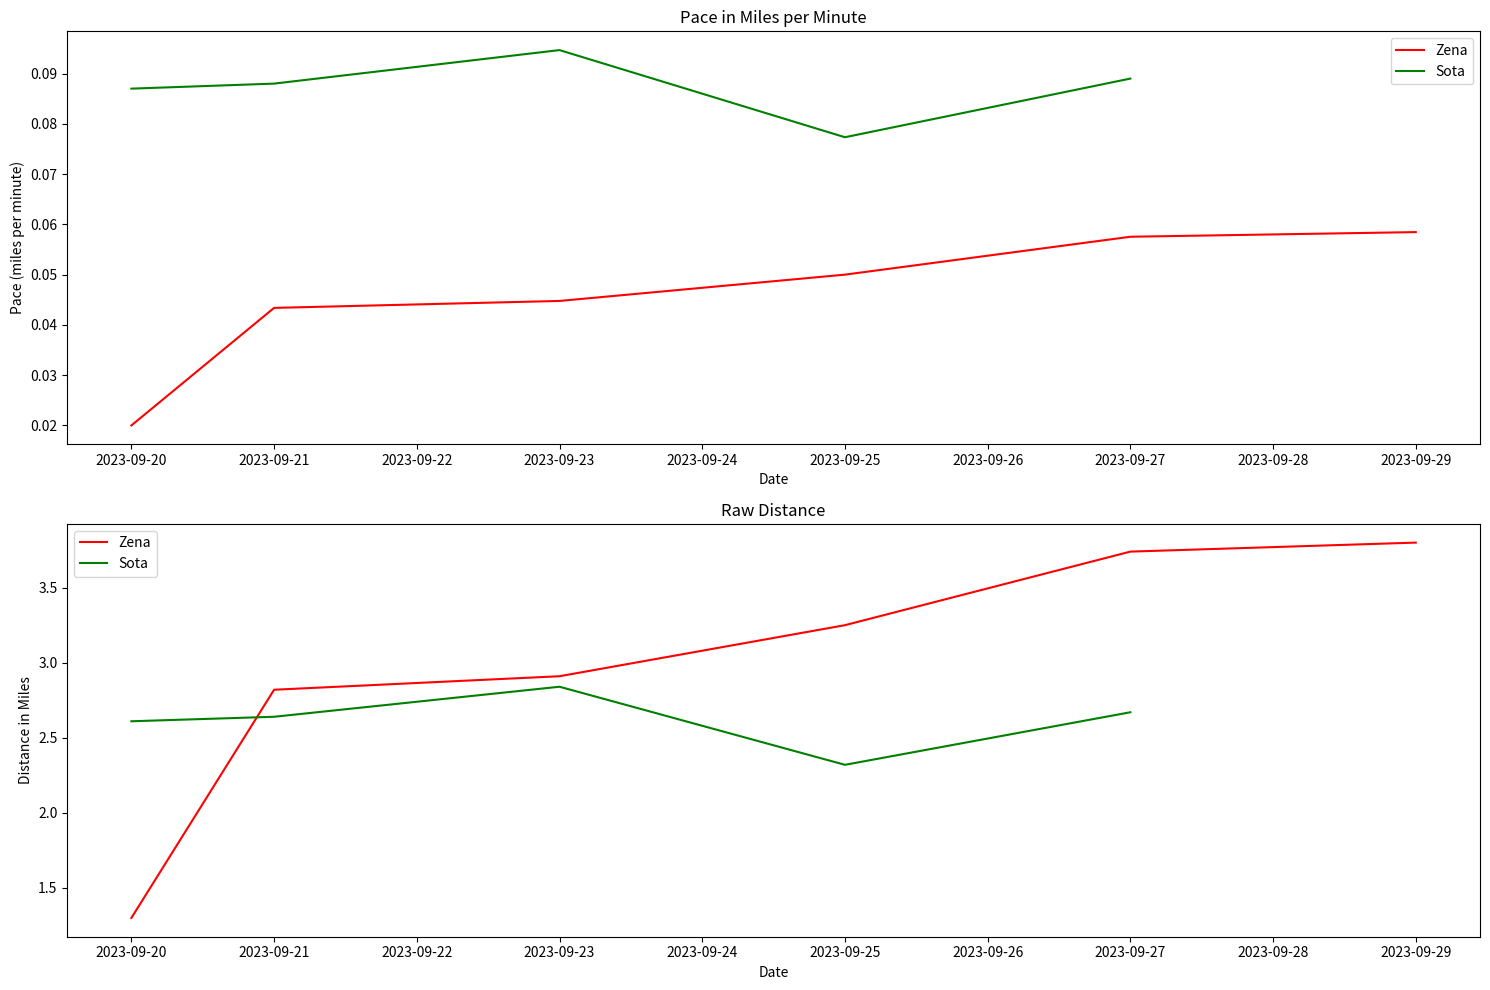

This chart was generated by the following Python code:
import pandas as pd
import matplotlib.pyplot as plt
from datetime import datetime

# Sample data (replace this with your actual data)
data = [
    {"date": "2023-09-20", "distance_miles": 1.30, "time_minutes": 65, "name": "Zena"},
    {"date": "2023-09-21", "distance_miles": 2.82, "time_minutes": 65, "name": "Zena"},
    {"date": "2023-09-23", "distance_miles": 2.91, "time_minutes": 65, "name": "Zena"},
    {"date": "2023-09-25", "distance_miles": 3.25, "time_minutes": 65, "name": "Zena"},
    {"date": "2023-09-27", "distance_miles": 3.74, "time_minutes": 65, "name": "Zena"},
    {"date": "2023-09-29", "distance_miles": 3.80, "time_minutes": 65, "name": "Zena"},
    {"date": "2023-09-20", "distance_miles": 2.61, "time_minutes": 30, "name": "Sota"},
    {"date": "2023-09-21", "distance_miles": 2.64, "time_minutes": 30, "name": "Sota"},
    {"date": "2023-09-23", "distance_miles": 2.84, "time_minutes": 30, "name": "Sota"},
    {"date": "2023-09-25", "distance_miles": 2.32, "time_minutes": 30, "name": "Sota"},
    {"date": "2023-09-27", "distance_miles": 2.67, "time_minutes": 30, "name": "Sota"}
]

# Create a Pandas DataFrame from the data
df = pd.DataFrame(data)

# Convert the date column to datetime
df["date"] = pd.to_datetime(df["date"])

# Calculate pace (minutes per mile)
df["pace"] = df["distance_miles"] / df["time_minutes"]

# Separate data for Zena and Sota
zena_data = df[df["name"] == "Zena"]
sota_data = df[df["name"] == "Sota"]

# Create a single plot for both Zena and Sota's pace over date
fig, (ax1, ax2) = plt.subplots(2, 1, figsize=(15, 10))

########################################################################

# Plot Zena's pace over date
ax1.plot(zena_data["date"], zena_data["pace"], label="Zena", color="red")

# Plot Sota's pace over date
ax1.plot(sota_data["date"], sota_data["pace"], label="Sota", color="green")

ax1.set_xlabel("Date")
ax1.set_ylabel("Pace (miles per minute)")
ax1.set_title("Pace in Miles per Minute")
ax1.legend()

########################################################################

# Plot Zena's pace over date
ax2.plot(zena_data["date"], zena_data["distance_miles"], label="Zena", color="red")

# Plot Sota's pace over date
ax2.plot(sota_data["date"], sota_data["distance_miles"], label="Sota", color="green")

ax2.set_xlabel("Date")
ax2.set_ylabel("Distance in Miles")
ax2.set_title("Raw Distance")
ax2.legend()

########################################################################

# Adjust layout
plt.tight_layout()

# Save the graph as an image (PNG format)
plt.savefig("pace_graph.png")

# Display the graph (optional, if running in a local environment)
plt.show()



